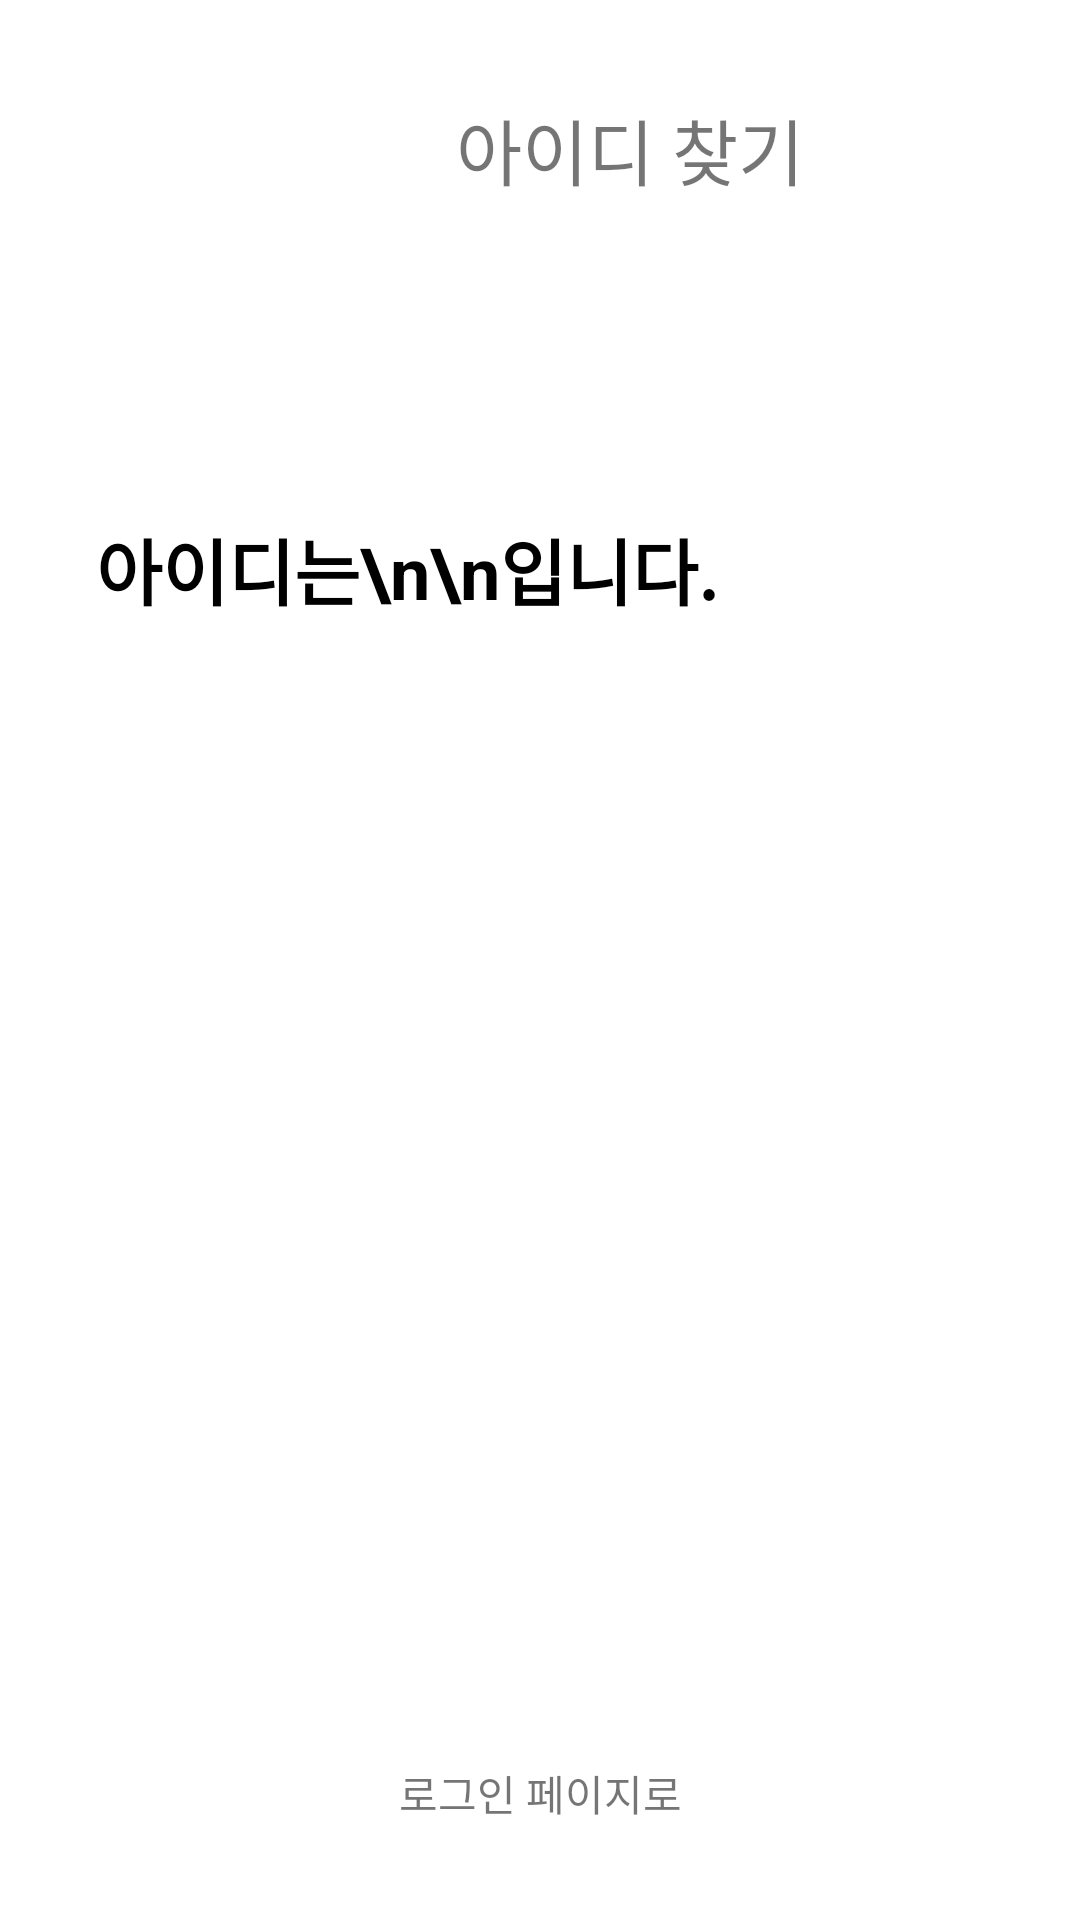

Write the Android layout XML for this screen, with the resource values it uses.
<!-- AndroidManifest.xml: application theme Theme.Neighborfriend -->
<!-- res/layout/activity_find_id_get.xml -->
<?xml version="1.0" encoding="utf-8"?>
<androidx.constraintlayout.widget.ConstraintLayout xmlns:android="http://schemas.android.com/apk/res/android"
    xmlns:app="http://schemas.android.com/apk/res-auto"
    xmlns:tools="http://schemas.android.com/tools"
    android:layout_width="match_parent"
    android:layout_height="match_parent"
    android:padding="32dp"
    tools:context=".Activity_Find_id_get">



    <ImageView
        android:id="@+id/back_btn_find_id_get"
        android:layout_width="40dp"
        android:layout_height="40dp"
        android:src="@drawable/back_button"
        app:layout_constraintStart_toStartOf="parent"
        app:layout_constraintTop_toTopOf="parent" />

    <TextView
        android:id="@+id/title_find_id_get"
        android:layout_width="wrap_content"
        android:layout_height="wrap_content"
        android:layout_marginStart="80dp"
        android:text="아이디 찾기"
        android:textSize="24sp"
        app:layout_constraintStart_toEndOf="@+id/back_btn_find_id_get"
        app:layout_constraintTop_toTopOf="@+id/back_btn_find_id_get" />

    <TextView
        android:id="@+id/textView_find_id_get"
        android:layout_width="347dp"
        android:layout_height="305dp"
        android:layout_marginTop="100dp"
        android:ems="10"
        android:text="아이디는\n\n입니다."
        android:textColor="@color/black"
        android:textSize="24sp"
        android:textStyle="bold"
        app:layout_constraintStart_toStartOf="parent"
        app:layout_constraintTop_toBottomOf="@+id/back_btn_find_id_get" />

    <TextView
        android:id="@+id/textview_to_login"
        android:layout_width="wrap_content"
        android:layout_height="wrap_content"
        android:text="로그인 페이지로"
        app:layout_constraintBottom_toBottomOf="parent"
        app:layout_constraintEnd_toEndOf="parent"
        app:layout_constraintStart_toStartOf="parent" />

</androidx.constraintlayout.widget.ConstraintLayout>
<!-- resources referenced by this layout -->
<resources>
  <color name="black">#FF000000</color>
  <style name="Theme.Neighborfriend" parent="Theme.MaterialComponents.DayNight.DarkActionBar">
          
          <item name="colorPrimary">@color/neighborfriend</item>
          <item name="colorPrimaryVariant">@color/purple_200</item>
          <item name="colorOnPrimary">@color/white</item>
          
          <item name="colorSecondary">@color/teal_200</item>
          <item name="colorSecondaryVariant">@color/teal_700</item>
          <item name="colorOnSecondary">@color/black</item>
          
          <item name="android:statusBarColor">?attr/colorPrimaryVariant</item>
          
  
          <item name="windowActionBar">false</item>
          <item name="windowNoTitle">true</item>
      </style>
  <color name="neighborfriend">#D3BBFF</color>
  <color name="purple_200">#FFBB86FC</color>
  <color name="white">#FFFFFFFF</color>
  <color name="teal_200">#FF03DAC5</color>
  <color name="teal_700">#FF018786</color>
</resources>
